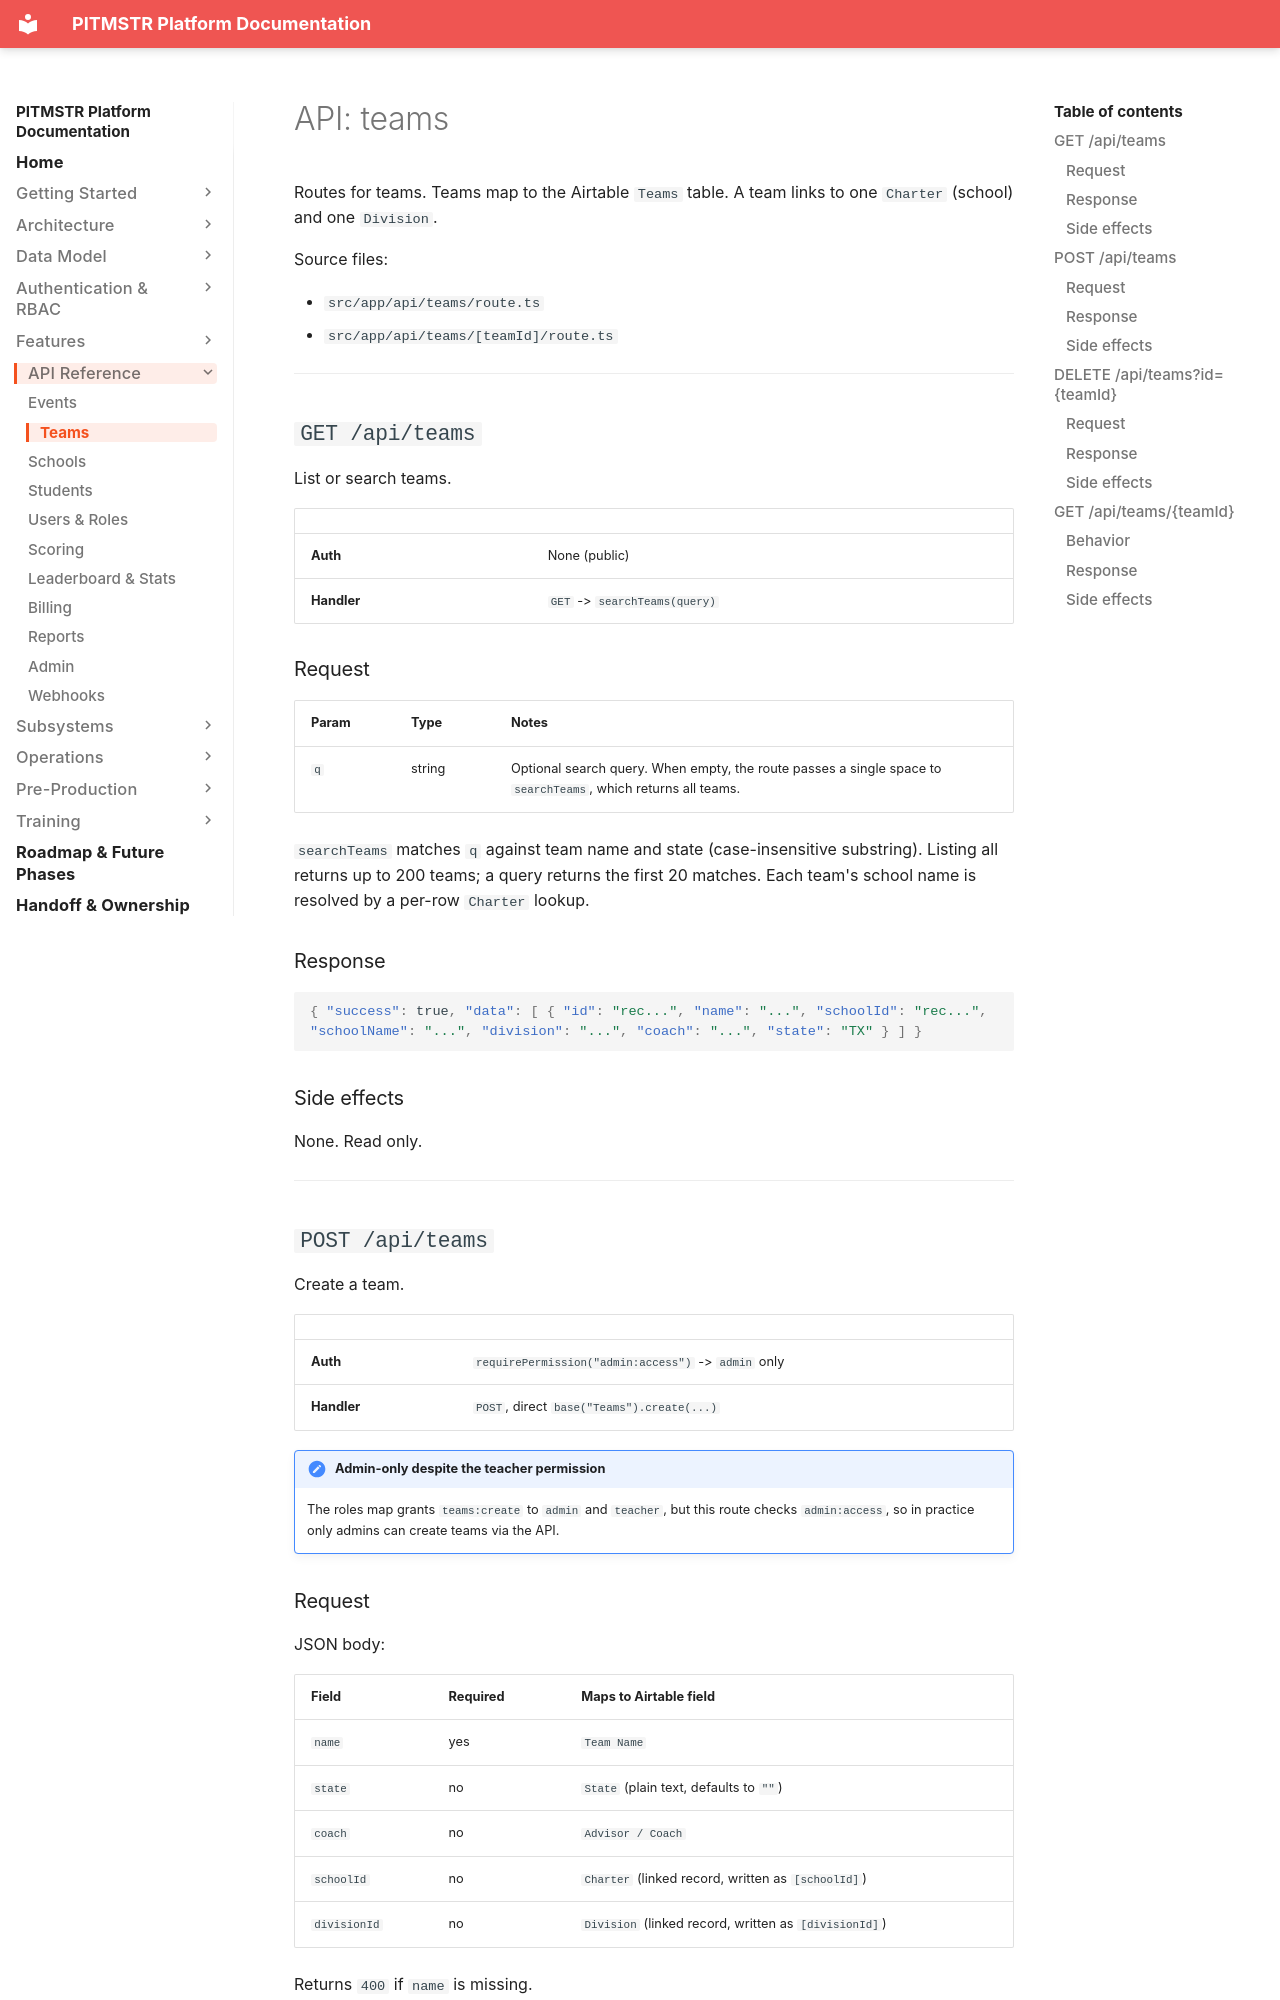

repository: lunomotion/pitmstr-leaderboard · page: api/teams/index.html · generator: mkdocs

# API: teams

Routes for teams. Teams map to the Airtable `Teams` table. A team links to one `Charter` (school) and one `Division`.

Source files:

- `src/app/api/teams/route.ts`
- `src/app/api/teams/[teamId]/route.ts`

---

## `GET /api/teams`

List or search teams.

| | |
|---|---|
| **Auth** | None (public) |
| **Handler** | `GET` -> `searchTeams(query)` |

### Request

| Param | Type | Notes |
|---|---|---|
| `q` | string | Optional search query. When empty, the route passes a single space to `searchTeams`, which returns all teams. |

`searchTeams` matches `q` against team name and state (case-insensitive substring). Listing all returns up to 200 teams; a query returns the first 20 matches. Each team's school name is resolved by a per-row `Charter` lookup.

### Response

```json
{ "success": true, "data": [ { "id": "rec...", "name": "...", "schoolId": "rec...", "schoolName": "...", "division": "...", "coach": "...", "state": "TX" } ] }
```

### Side effects

None. Read only.

---

## `POST /api/teams`

Create a team.

| | |
|---|---|
| **Auth** | `requirePermission("admin:access")` -> `admin` only |
| **Handler** | `POST`, direct `base("Teams").create(...)` |

!!! note "Admin-only despite the teacher permission"
    The roles map grants `teams:create` to `admin` and `teacher`, but this route checks `admin:access`, so in practice only admins can create teams via the API.

### Request

JSON body:

| Field | Required | Maps to Airtable field |
|---|---|---|
| `name` | yes | `Team Name` |
| `state` | no | `State` (plain text, defaults to `""`) |
| `coach` | no | `Advisor / Coach` |
| `schoolId` | no | `Charter` (linked record, written as `[schoolId]`) |
| `divisionId` | no | `Division` (linked record, written as `[divisionId]`) |

Returns `400` if `name` is missing.
